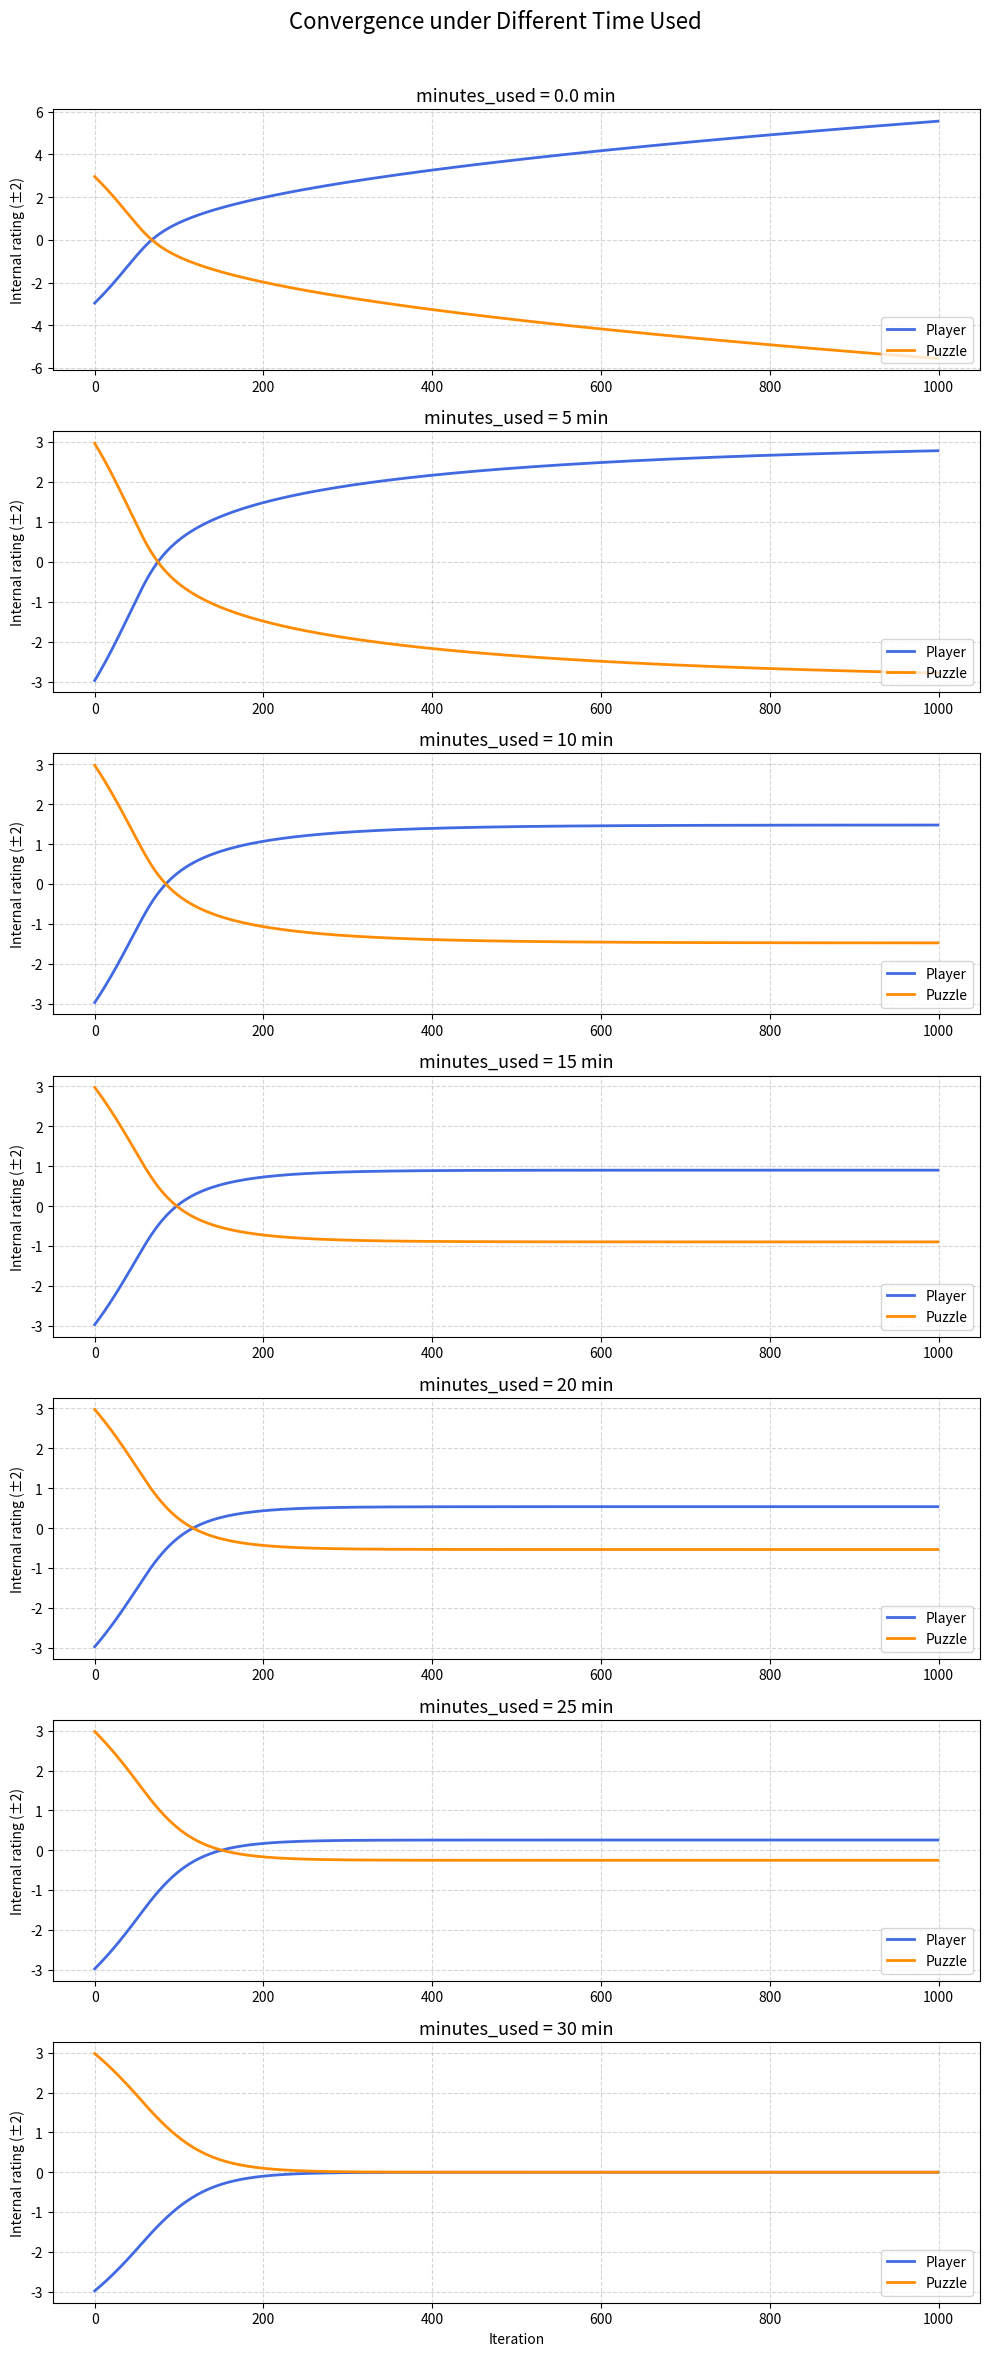
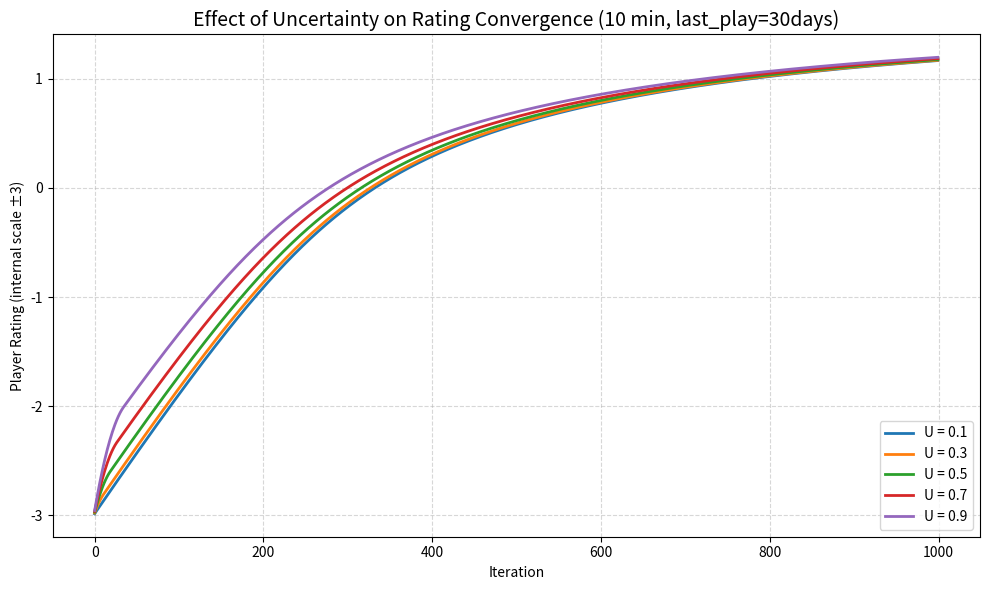

Here is the Python script that generated these plots, in order:
import math

class testPlayer():
    def __init__(self, playerId, rating, lastPlay, uncertainty=0.5) -> None:
        self.playerId = playerId
        self.rating = rating # placeholder, not sure
        self.uncertainty = uncertainty
        self.lastPlayed = lastPlay

class testLandmark():
    def __init__(self, landmarkId, rating, lastAnswered, uncertainty=0.5) -> None:
        self.landmarkId = landmarkId
        self.rating = rating # placeholder, not sure
        self.uncertainty = uncertainty
        self.lastAnswered = lastAnswered


class testEloCalculator():
    def __init__(self, players, landmarks) -> None:
        self.players = players
        self.landmarks = landmarks

    def calculateElo(self, player:testPlayer, landmark:testLandmark, minutes_used, time_limit_minutes=20, correct=True, test_mode=True):
        """summary_line
        
        q^_player = q_player + K_player(S_hshs - E(S_hshs))
        q^_riddle = q_riddle + K_riddle(E(S_hshs) - S_hshs)
        
        - If player performs better than expected (S_hshs > E(S_hshs)), player rating increases, landmark rating decreases
        - If player performs worse than expected (S_hshs < E(S_hshs)), player rating decreases, landmark rating increases
        - K factors control how much ratings change: higher uncertainty = bigger rating swings
        - This creates a zero-sum game where total rating points are conserved between player and landmark

        Keyword arguments:
        argument: description
        Return: return_description
        """
        
    
        K_player, K_riddle = self._dynamicK(player, landmark, test_mode)
        hshs, expectation = self._hshs(minutes_used *  60, player.rating, landmark.rating, time_limit_minutes * 60, correct)

        player.rating += K_player * (hshs - expectation)
        landmark.rating -= K_riddle * (hshs - expectation)

        return

    def _dynamicK(self, player: testPlayer, landmark:testLandmark, test_mode=True):
        """
        Glickman's K factor in CAP system calculates the rating uncertainty U of the player and the item 

        K_player = K(1 + K_+ * U_player - K_- * U_riddle)
        K_riddle = K(1 + K_+ * U_riddle - K_- * U_player)
        
        - K factors determine how much ratings change after each game
        - Higher uncertainty (U) means we're less confident about current ratings, so we allow bigger changes
        - K_+ amplifies uncertainty effects: more uncertain players/landmarks get bigger rating swings
        - K_- dampens uncertainty effects: when opponent is uncertain, we're more conservative with our own changes
        - This creates adaptive learning rates that slow down as confidence increases
        """
        
        # K, K_plus, K_minus are constants used in the dynamic K-factor calculation
        # K is the base learning rate, set to 0.0075, which determines the overall sensitivity of rating changes.
        # K_plus is set to 4, amplifying the effect of uncertainty on rating changes.
        # K_minus is set to 0.5, dampening the effect of the opponent's uncertainty on rating changes.
        K, K_plus, K_minus = 0.0075, 4, 0.5

        player.uncertainty = self._updateUncertainty(player.uncertainty, test_mode)
        landmark.uncertainty = self._updateUncertainty(landmark.uncertainty, test_mode)

        K_player = K * (1 + K_plus * player.uncertainty - K_minus * landmark.uncertainty)
        K_riddle = K * (1 + K_plus * landmark.uncertainty - K_minus * player.uncertainty)
        
        return K_player, K_riddle
    
    def _updateUncertainty(self, current_U, day_since_last_play=30, test_mode=False):
        """
        
        Update uncertainty based on last interaction time and total sessions
        
        U = U - 1/40 + 1/30 * D
        
        - Uncertainty naturally decreases over time (U - 1/40) as we become more confident
        - But long periods of inactivity (D days) increase uncertainty (1/30 * D)
        - Uncertainty is clamped between 0 (completely certain) and 1 (completely uncertain)
            
        Keyword arguments:
            current_U (float): Current uncertainty lev [0, 1]
            day_since_last_play (int): inactivity time 

        Return: 
            update uncertainty (float)
        """
        if test_mode:
            return current_U
        else:
            U_new = current_U - (1/40.0) + (1/30.0) * day_since_last_play
            return max(0, min(1, U_new))
        

    def _hshs(self, seconds_used, player_rating, landmark_rating, time_limit, correct):
        """
        Comupute High-Speed High-Stakes(HSHS) score and Expectation .

        HSHS: s_ij = (2 * x_ij - 1) * (a_i * d_i - a_i * t_ij)
        
        Intuitive understanding of HSHS:
        - Score rewards both correctness AND speed
        - (2 * x_ij - 1) converts correct=1/incorrect=0 to +1/-1
        - (a_i * d_i - a_i * t_ij) measures time efficiency: faster = higher score
        - Discrimination factor a_i makes harder puzzles (shorter time limits) worth more points
        - This creates a "speed-accuracy tradeoff" where players must balance both factors

        E(HSHS): a_i * d_i * (
            (e^ (2 * a_i * d_i) * (theta_j - beta_i) + 1)/
            (e^ (2 * a_i * d_i) * (theta_j - beta_i) - 1)
            ) - (1 / (theta_j - beta_i))
        
        Intuitive understanding of Expectation:
        - Expected score based on skill difference (theta_j - beta_i)
        - When player skill >> landmark difficulty, expectation approaches maximum possible score
        - When landmark difficulty >> player skill, expectation approaches minimum possible score
        - The exponential term creates a smooth transition between these extremes
        - This expectation serves as the "baseline" for determining if performance was above/below average
        
        Keyword arguments:
            time_limit(float): Max allowed seconds for the riddle(d_i)
            time_used(float): Actual response seconds(t_ij)
            correct(bool): Whether the answer is correct (x_ij) = 1 if correct else 0
            player_rating (float): Player's skill level (theta_j)
            landmark_rating (float): Landmark's difficulty level (beta_i)

        Return: 
            hshs (float) 
        """

        if seconds_used > time_limit:
            correct = False
            seconds_used = time_limit 

        ### HSHS
        # discrimination a_i = 1 / d_i (d_i is time_limit)
        discrimination = self._discrimination(time_limit)
        
        # calculate (a_i * d_i - a_i * t_ij) = a_i * (d_i - t_ij)
        time_component = discrimination * (time_limit - seconds_used)
        
        # apply(2 * x_ij - 1) factor
        hshs = time_component if correct else -time_component

        ### Expectation
        delta = player_rating - landmark_rating
        if abs(delta) < 1e-6:
            delta = 1e-6

        weight_ability_difference = 2 * discrimination * time_limit * (delta)
        exp_term = math.exp(weight_ability_difference)
        expectation = discrimination * time_limit * ((exp_term + 1) / (exp_term - 1)) - (1 / delta)

        return hshs, expectation
    
    def _discrimination(self, time_limit, mode="default"):   
        
        """
        Allowing mode="default" and fallback 1/10, expandable for future work like "different judgement rate for different riddle types"
        
        a_i = 1 / d_i (default mode)
        
        Intuitive understanding:
        - Discrimination factor determines how much "weight" a puzzle carries in rating calculations
        - Shorter time limits (harder puzzles) have higher discrimination = more rating impact
        - Longer time limits (easier puzzles) have lower discrimination = less rating impact
        - This makes sense because solving a hard puzzle quickly is more impressive than solving an easy one slowly
        - The inverse relationship (1/time_limit) creates a natural difficulty scaling
        """
        
        return 1.0/time_limit if mode == "default" else 1/10
        

# class testSession():
#     def __init__(self, player, landmark, minutes_used, minutes_limit = 20, is_correct=True) -> None:
#         self.player = player
#         self.landmark = landmark
#         self.time_limit_seconds = minutes_limit * 60
#         self.seconds_used = minutes_used * 60
#         self.correct = is_correct


if __name__ == "__main__":

    import matplotlib.pyplot as plt
    
    ### TEST 1 BENCHMARK
    ITERATIONS = 1000
    TIME_LIMIT_MINUTES = 30 # minutes   
    BENCHMARK_UNCERTAINTY = 0.5 # Glicko / CAP model uncertainty benchmark values
    TIME_USED_CASES    = [0.0, 5, 10, 15, 20, 25, 30]
    CORRECT = True
    RATING_CAP = 3

    results = []

    # ---- TESTING ----
    for minutes_used in TIME_USED_CASES:
        player   = testPlayer("P1", rating=-RATING_CAP, lastPlay=None, uncertainty=BENCHMARK_UNCERTAINTY)
        landmark = testLandmark("L1", rating= RATING_CAP, lastAnswered=None, uncertainty=BENCHMARK_UNCERTAINTY)
        calc     = testEloCalculator([player], [landmark])

        p_hist, l_hist = [], []
        for _ in range(ITERATIONS):
            calc.calculateElo(player, landmark,
                            minutes_used=minutes_used,
                            time_limit_minutes=TIME_LIMIT_MINUTES,
                            correct=CORRECT,
                            test_mode=True)
            p_hist.append(player.rating)
            l_hist.append(landmark.rating)
        results.append((p_hist, l_hist, minutes_used))

    # ---- PLOT ----
    fig, axs = plt.subplots(len(TIME_USED_CASES), 1, figsize=(10, 24), sharex=True)

    for idx, (p_hist, l_hist, minutes_used) in enumerate(results):
        x_data = list(range(len(p_hist)))
        axs[idx].plot(x_data, p_hist, label="Player", color="royalblue", linewidth=2)
        axs[idx].plot(x_data, l_hist, label="Puzzle", color="darkorange", linewidth=2)
        axs[idx].set_title(f"minutes_used = {minutes_used} min", fontsize=13)
        axs[idx].set_ylabel("Internal rating (±2)")
        axs[idx].grid(True, linestyle='--', alpha=0.5)
        axs[idx].legend(loc="lower right")
        axs[idx].tick_params(axis='x', which='both', labelbottom=True)

    axs[-1].set_xlabel("Iteration")
    plt.suptitle("Convergence under Different Time Used", fontsize=16)
    plt.tight_layout(rect=[0, 0, 1, 0.97])
    
    plt.savefig("Convergence under Different Time Used.png", dpi=300, bbox_inches='tight')
    plt.show()

    ## TEST 2 UNCERTAINTY

    ITERATIONS = 1000
    TIME_LIMIT_MINUTES = 30 # minutes   
    BENCHMARK_UNCERTAINTY = [0.1, 0.3, 0.5, 0.7, 0.9] # Glicko / CAP model uncertainty benchmark values
    TIME_USED_CASES = 10
    CORRECT = True
    RATING_CAP = 3

    results = []

    for u in BENCHMARK_UNCERTAINTY:
        player   = testPlayer("P1", rating=-RATING_CAP, lastPlay=None, uncertainty=u)
        landmark = testLandmark("L1", rating= RATING_CAP, lastAnswered=None, uncertainty=u)
        calc     = testEloCalculator([player], [landmark])  

        p_hist, l_hist = [], []
        for _ in range(ITERATIONS):
            calc.calculateElo(player, landmark,
                            minutes_used=TIME_USED_CASES,
                            time_limit_minutes=TIME_LIMIT_MINUTES,
                            correct=CORRECT,
                            test_mode=False)  # update uncertainty
            p_hist.append(player.rating)
            l_hist.append(landmark.rating)
        results.append((p_hist, l_hist, TIME_USED_CASES))

    # ---- PLOT ----
    plt.figure(figsize=(10, 6))

    for idx, (p_hist, _, _) in enumerate(results):
        u_value = BENCHMARK_UNCERTAINTY[idx]
        plt.plot(p_hist, label=f"U = {u_value}", linewidth=2)

    plt.xlabel("Iteration")
    plt.ylabel("Player Rating (internal scale ±3)")
    plt.title(f"Effect of Uncertainty on Rating Convergence ({TIME_USED_CASES} min, last_play=30days)", fontsize=14)
    plt.grid(True, linestyle='--', alpha=0.5)
    plt.legend(loc="lower right", fontsize=10)
    plt.tight_layout()

    plt.savefig(f"Effect of Uncertainty on Rating Convergence ({TIME_USED_CASES}) min.png", dpi=300, bbox_inches='tight')
    plt.show()

    
    